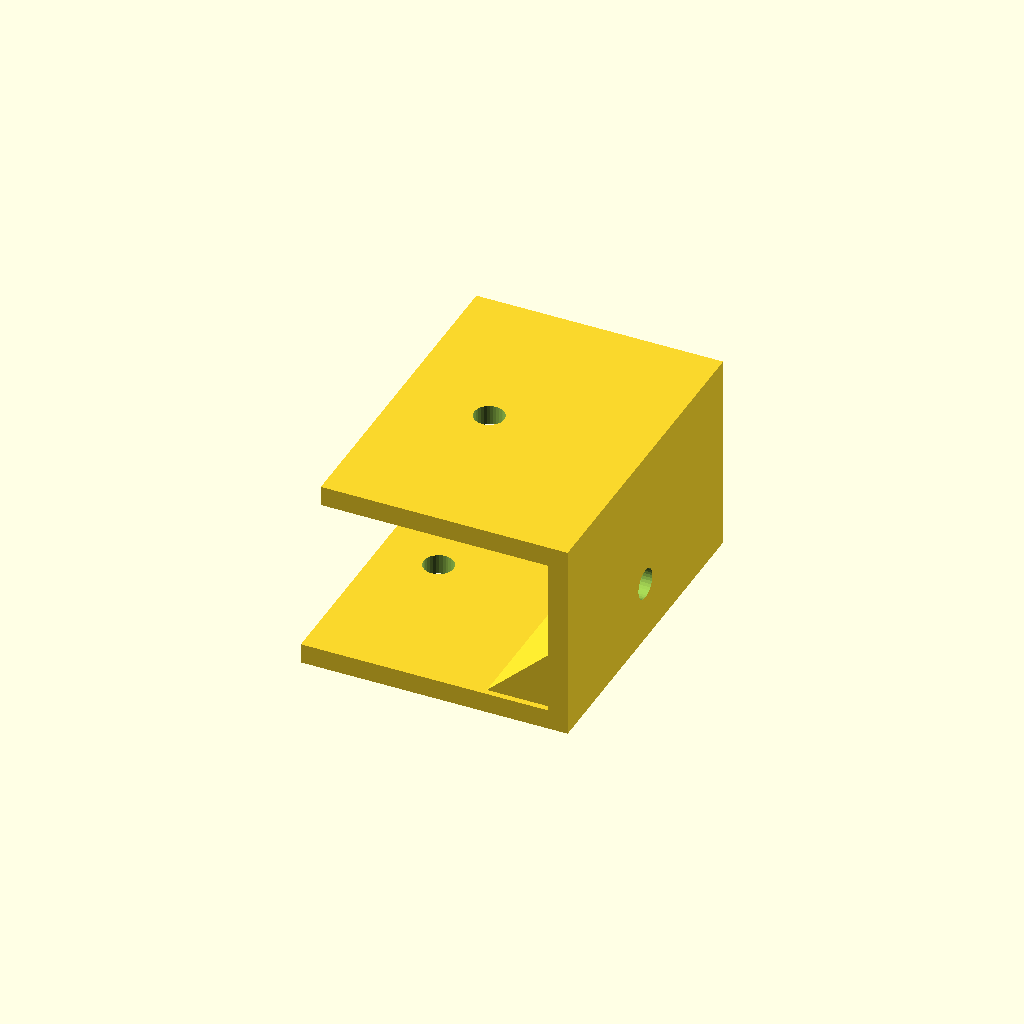
Cell 1 — every parameter at its default value.
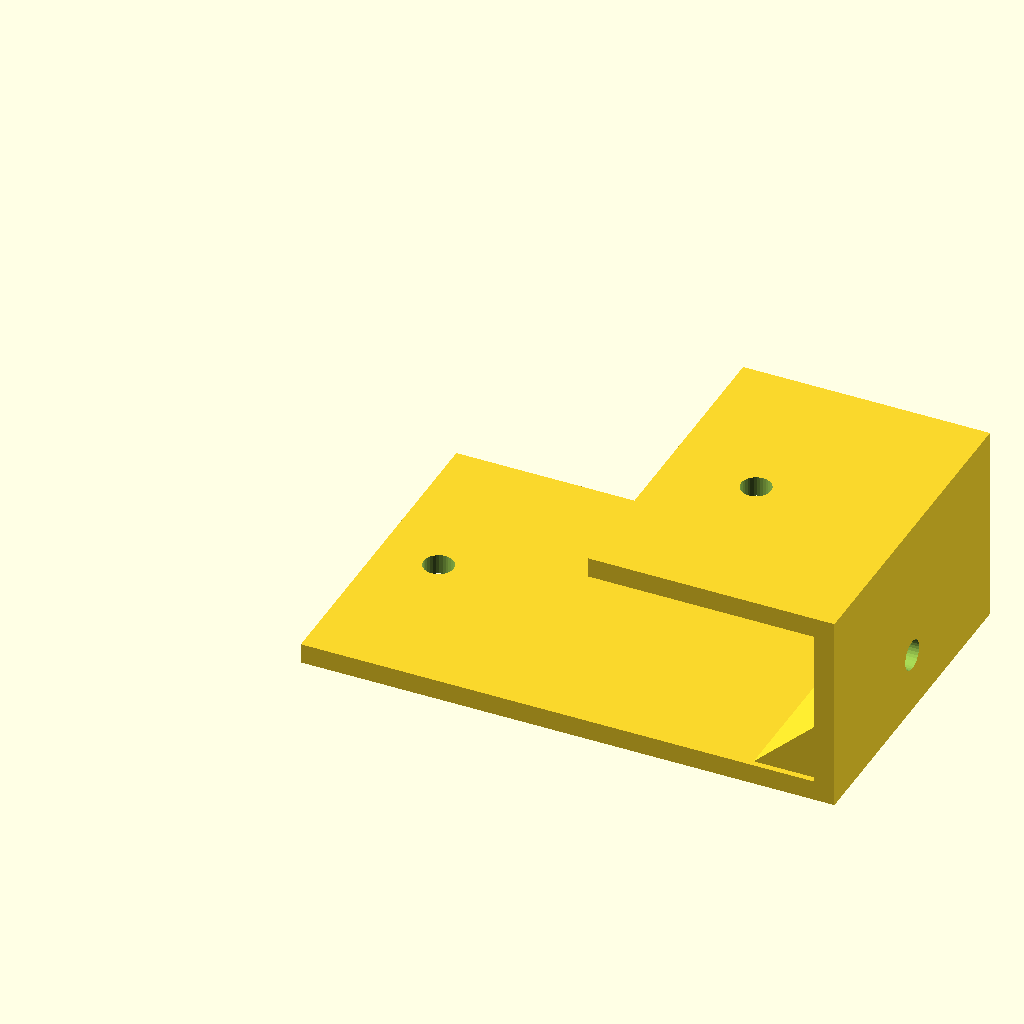
Cell 2 — lower_leg set to 80, the other parameters unchanged.
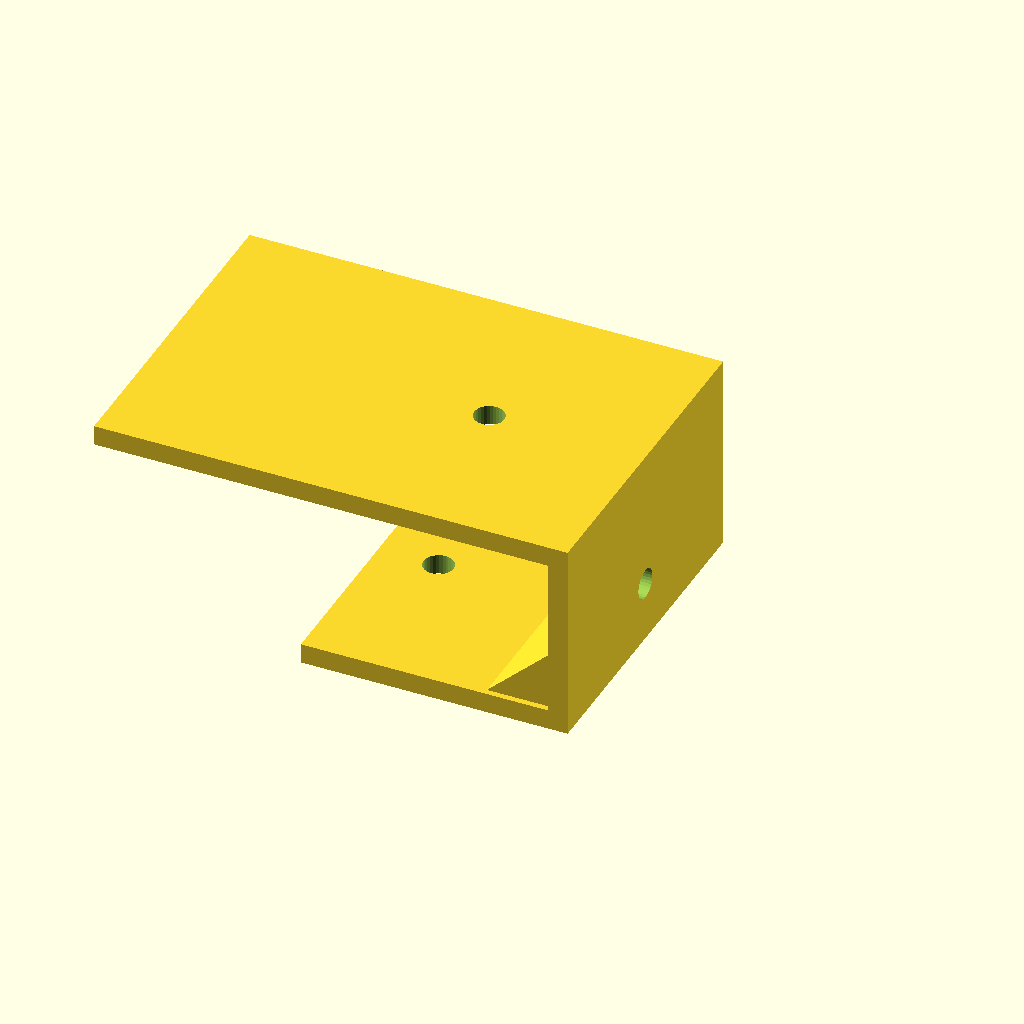
Cell 3 — upper_leg set to 68, the other parameters unchanged.
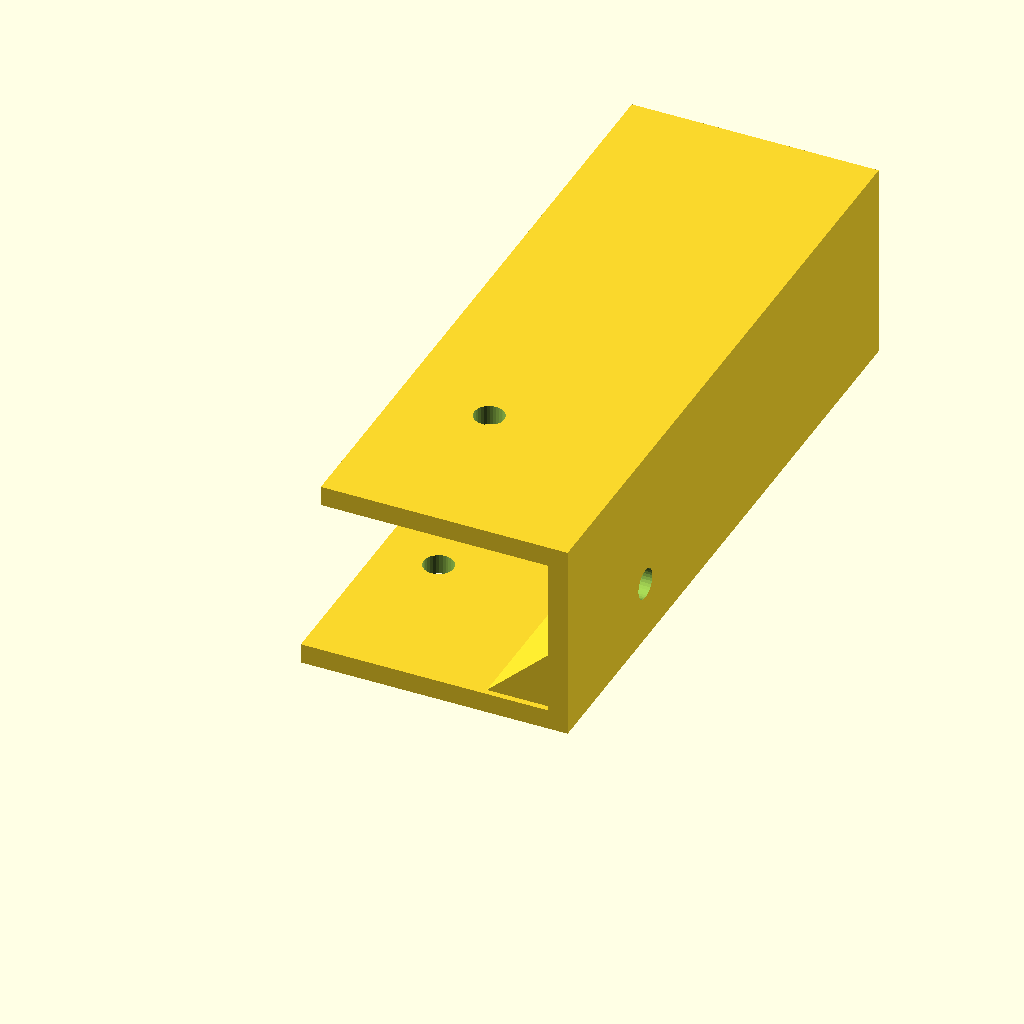
Cell 4: the same model with bracket_w = 100.
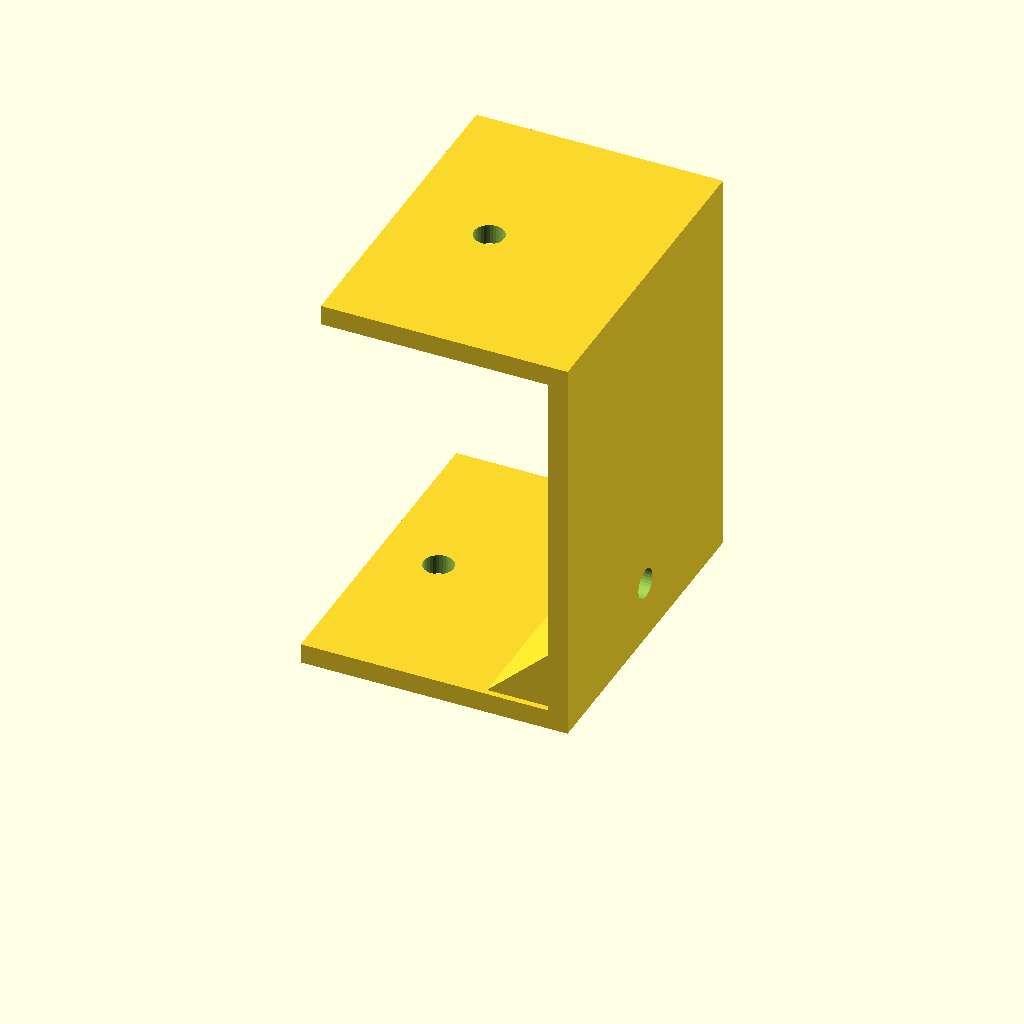
Cell 5 — offset_h set to 60, the other parameters unchanged.
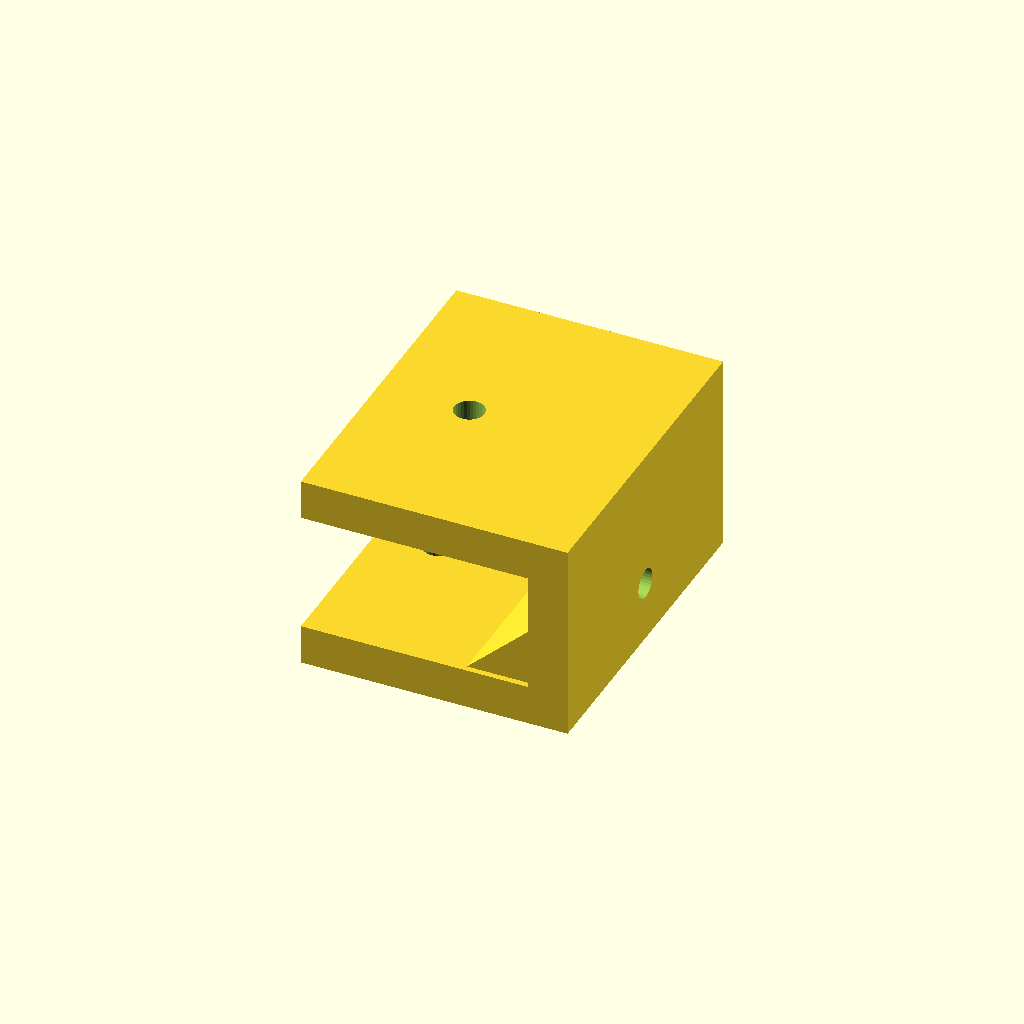
Cell 6 — sheet_t set to 6, the other parameters unchanged.
All cells are drawn from one camera (rotation 55°, 0°, 25°, orthographic, colour scheme Cornfield), so only the parameter changes between them.
Source of the model, optional_data/gen2/zbrackets/part_0069.scad:
$fn = 32;

// ----------------------------------------------------------------------
// Z-bracket: 40 x 50 x 30 mm
// ----------------------------------------------------------------------

// --- parameters (mm) ---
lower_leg = 40;           // lower foot length, X
upper_leg = 34;           // upper foot length, X
bracket_w = 50;           // bracket width, Y
offset_h = 30;            // overall rise, Z
sheet_t = 3;              // plate thickness
hole_d = 4.5;             // clearance for M4
rib_len = 10.5;           // gusset leg
rib_sink = 0.9;           // gusset overlap into the plates

module hole_z(px, py, z0) {
  translate([px, py, z0 - 0.5]) cylinder(h = sheet_t + 1, d = hole_d);
}
module hole_x(py, pz) {
  translate([-0.5, py, pz]) rotate([0, 90, 0]) cylinder(h = sheet_t + 1, d = hole_d);
}
module gusset(x0) {
  translate([x0, bracket_w - rib_sink, 0])
    rotate([90, 0, 0])
      linear_extrude(height = bracket_w - 2 * rib_sink)
        polygon(points = [[rib_sink, sheet_t - rib_sink],
                          [rib_sink, sheet_t - rib_sink + rib_len],
                          [-rib_len, sheet_t - rib_sink]]);
}

difference() {
  union() {
    cube([lower_leg, bracket_w, sheet_t]);
    /* web, overlapping the lower foot */
    translate([lower_leg - sheet_t, 0, 0]) cube([sheet_t, bracket_w, offset_h]);
    /* upper foot, sunk into the web */
    translate([lower_leg - sheet_t - upper_leg, 0, offset_h - sheet_t]) cube([upper_leg + sheet_t, bracket_w, sheet_t]);
    gusset(lower_leg - sheet_t);
  }
  hole_z(9, 25, 0);
  translate([lower_leg - sheet_t - 20.4, 0, 0]) hole_z(0, 25, offset_h - sheet_t);
  translate([lower_leg - sheet_t, 0, 0]) hole_x(25, 9);
}
Customizer parameters (derived from the source; name, type, default, range or options):
lower_leg: number, default 40
upper_leg: number, default 34
bracket_w: number, default 50
offset_h: number, default 30
sheet_t: number, default 3
hole_d: number, default 4.5
rib_len: number, default 10.5
rib_sink: number, default 0.9
